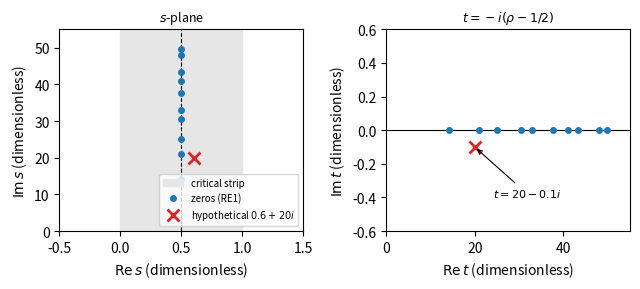

This chart was generated by the following Python code:
import numpy as np, matplotlib; matplotlib.use("Agg"); import matplotlib.pyplot as plt
t = np.array([14.134725, 21.022040, 25.010858, 30.424876, 32.935062,
              37.586178, 40.918719, 43.327073, 48.005151, 49.773832])
fig, (a1, a2) = plt.subplots(1, 2, figsize=(6.5, 3))
a1.axvspan(0, 1, color="0.9", label="critical strip")
a1.axvline(0.5, ls="--", color="k", lw=0.8)
a1.plot(0.5*np.ones_like(t), t, "o", color="C0", ms=4, label="zeros (RE1)")
a1.plot([0.6], [20.0], "x", color="C3", ms=8, mew=2, label="hypothetical $0.6+20i$")
a1.set_xlim(-0.5, 1.5); a1.set_ylim(0, 55)
a1.set_xlabel(r"$\mathrm{Re}\,s$ (dimensionless)")
a1.set_ylabel(r"$\mathrm{Im}\,s$ (dimensionless)")
a1.legend(fontsize=7, loc="lower right")
a1.set_title(r"$s$-plane", fontsize=9)
a2.axhline(0, color="k", lw=0.8)
a2.plot(t, np.zeros_like(t), "o", color="C0", ms=4)
a2.plot([20.0], [-0.1], "x", color="C3", ms=8, mew=2)
a2.annotate(r"$t=20-0.1i$", (20, -0.1), (24, -0.4), fontsize=8,
            arrowprops=dict(arrowstyle="->", lw=0.8))
a2.set_xlim(0, 55); a2.set_ylim(-0.6, 0.6)
a2.set_xlabel(r"$\mathrm{Re}\,t$ (dimensionless)")
a2.set_ylabel(r"$\mathrm{Im}\,t$ (dimensionless)")
a2.set_title(r"$t=-i(\rho-1/2)$", fontsize=9)
plt.tight_layout()
plt.savefig("hilbert-polya_map.pdf", bbox_inches="tight")
